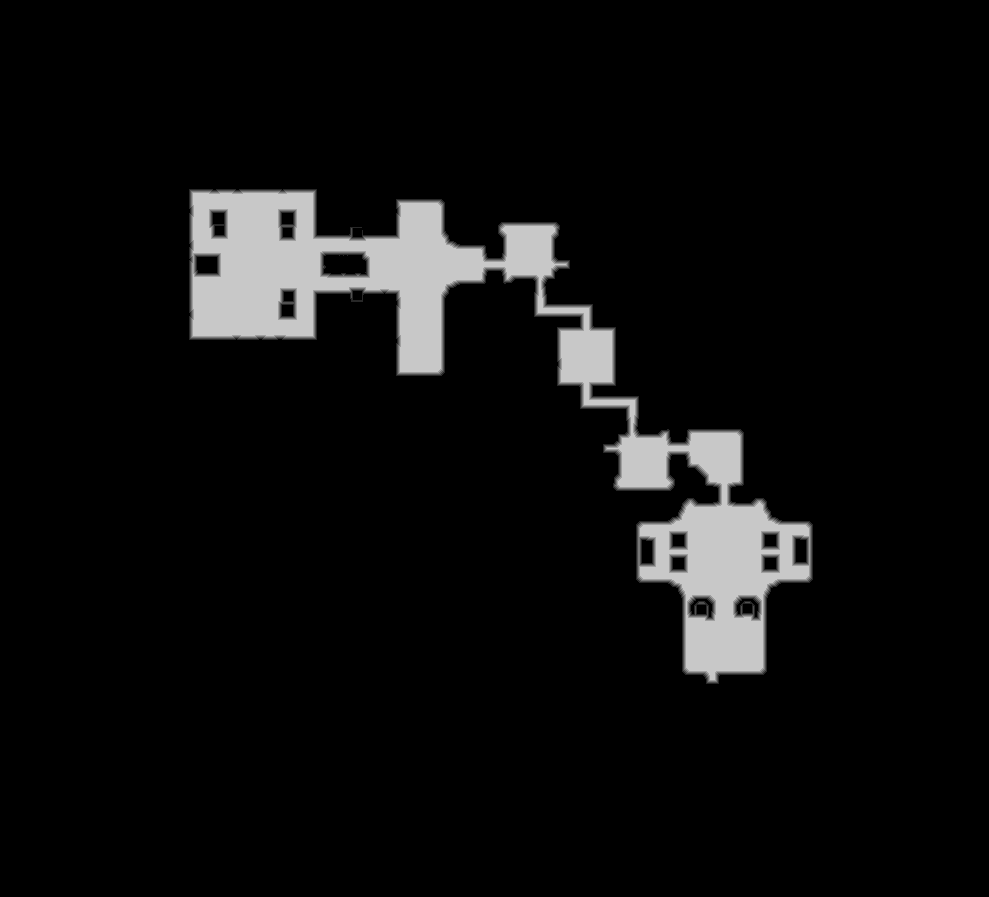

The data file committed next to this chart (first rows):
truth	truth_44741fe5c48.tsv
layer	melee
source	walk_0
read	2026-11-17 13:19:00
width	989
height	897
stride	495
base	0x446ff840000
origin	0x50010
score	0.9809
iou_melee	0.9809
iou_ranged	0.5091
nibble	0	818699
nibble	1	4455
nibble	2	4409
nibble	3	4391
nibble	4	4379
nibble	5	50800
